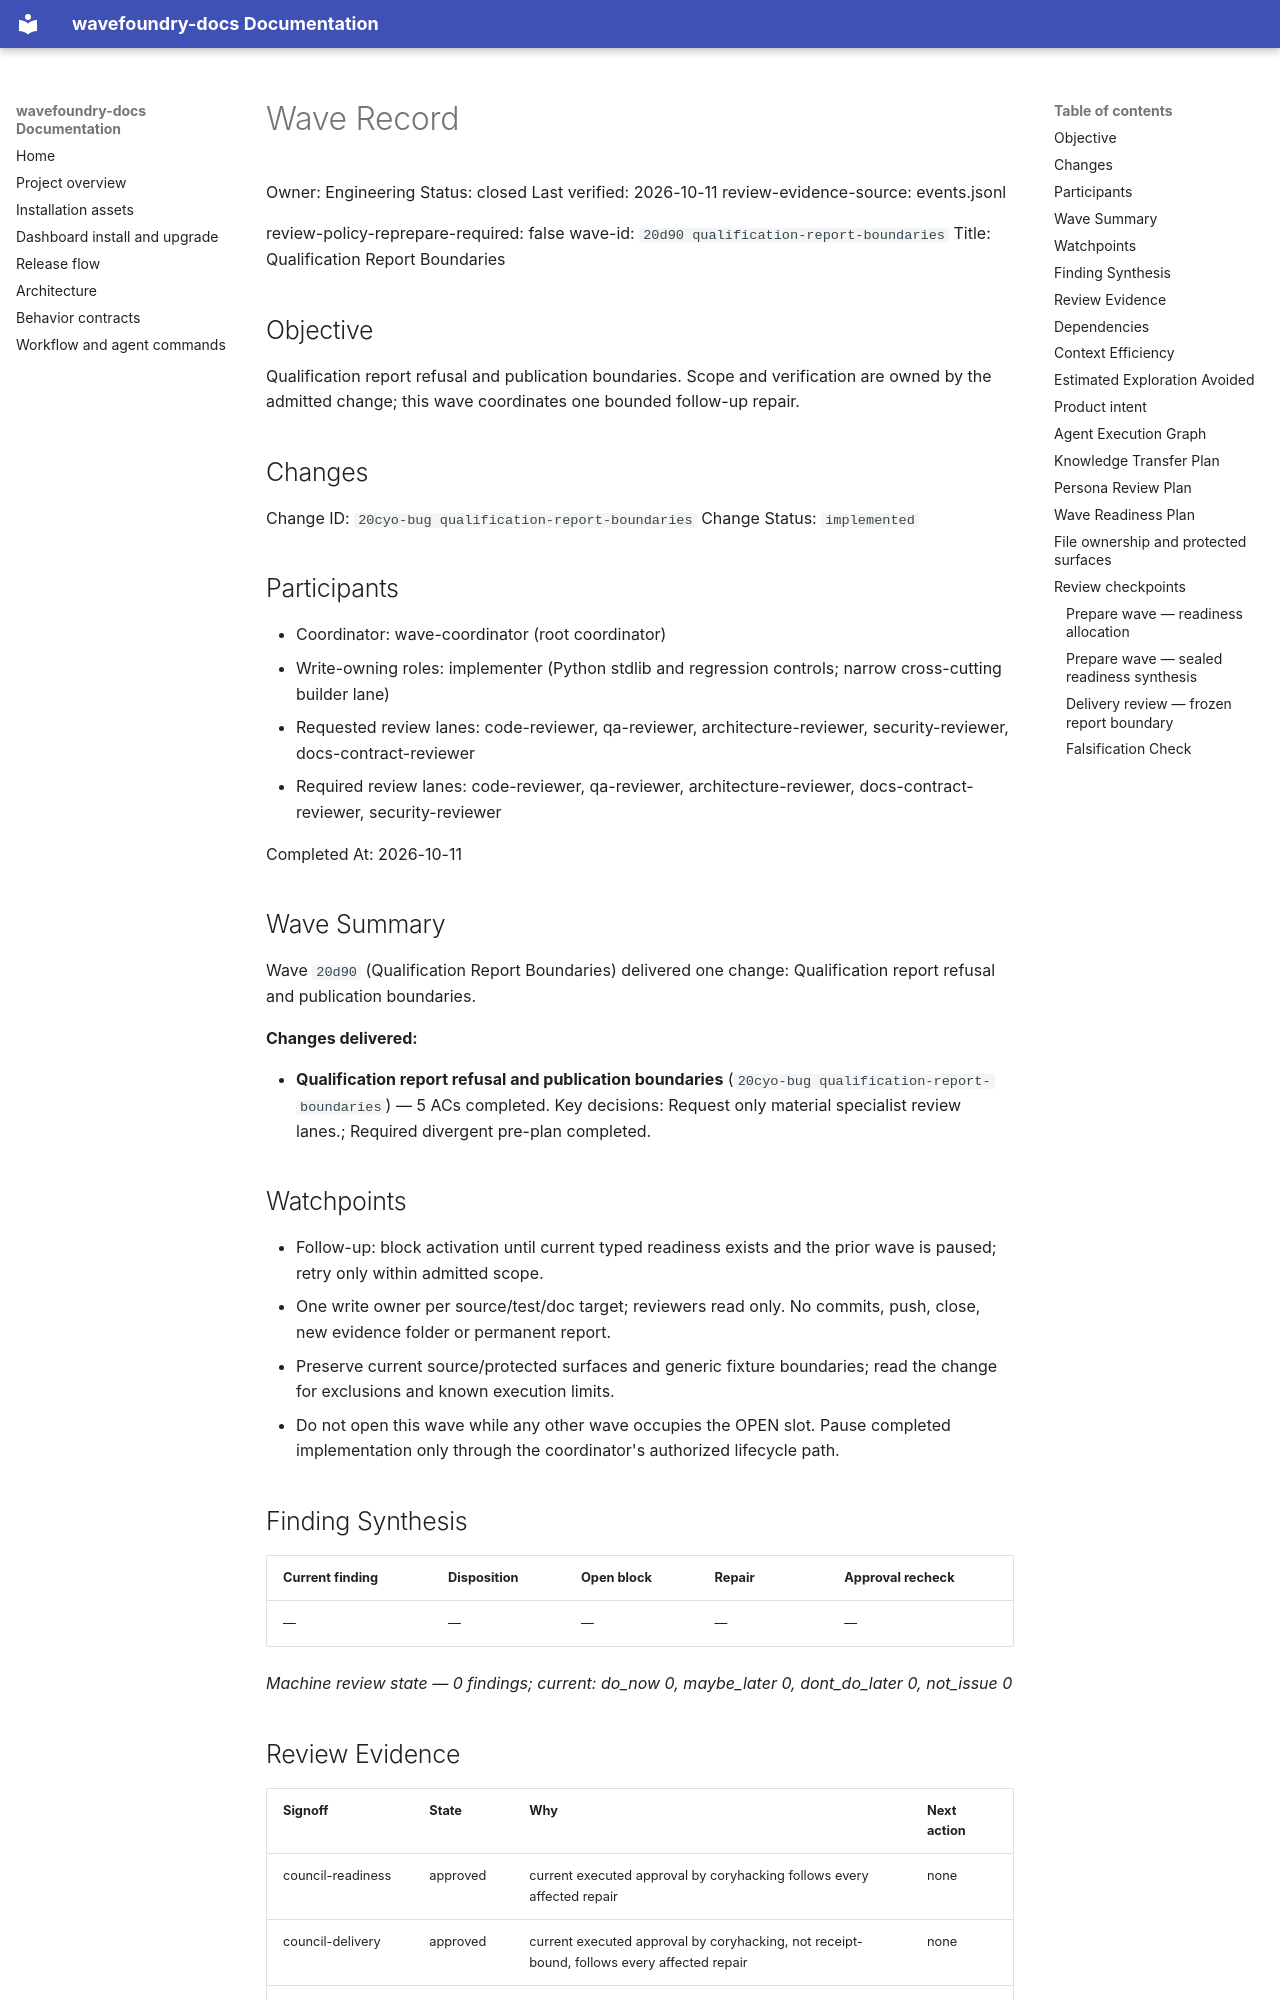

repository: coryhacking/wavefoundry · page: waves/20d90 qualification-report-boundaries/wave/index.html · generator: mkdocs

# Wave Record

Owner: Engineering
Status: closed
Last verified: 2026-10-11
review-evidence-source: events.jsonl

review-policy-reprepare-required: false
wave-id: `20d90 qualification-report-boundaries`
Title: Qualification Report Boundaries

## Objective

Qualification report refusal and publication boundaries. Scope and verification are owned by the admitted change; this wave coordinates one bounded follow-up repair.

## Changes

Change ID: `20cyo-bug qualification-report-boundaries`
Change Status: `implemented`

## Participants

- Coordinator: wave-coordinator (root coordinator)
- Write-owning roles: implementer (Python stdlib and regression controls; narrow cross-cutting builder lane)
- Requested review lanes: code-reviewer, qa-reviewer, architecture-reviewer, security-reviewer, docs-contract-reviewer
- Required review lanes: code-reviewer, qa-reviewer, architecture-reviewer, docs-contract-reviewer, security-reviewer

Completed At: 2026-10-11

## Wave Summary

Wave `20d90` (Qualification Report Boundaries) delivered one change: Qualification report refusal and publication boundaries.

**Changes delivered:**

- **Qualification report refusal and publication boundaries** (`20cyo-bug qualification-report-boundaries`) — 5 ACs completed. Key decisions: Request only material specialist review lanes.; Required divergent pre-plan completed.
## Watchpoints

- Follow-up: block activation until current typed readiness exists and the prior wave is paused; retry only within admitted scope.
- One write owner per source/test/doc target; reviewers read only. No commits, push, close, new evidence folder or permanent report.
- Preserve current source/protected surfaces and generic fixture boundaries; read the change for exclusions and known execution limits.
- Do not open this wave while any other wave occupies the OPEN slot. Pause completed implementation only through the coordinator's authorized lifecycle path.

## Finding Synthesis

<!-- wave:finding-synthesis begin -->
| Current finding | Disposition | Open block | Repair | Approval recheck |
| --- | --- | --- | --- | --- |
| — | — | — | — | — |

*Machine review state — 0 findings; current: do_now 0, maybe_later 0, dont_do_later 0, not_issue 0*
<!-- wave:finding-synthesis end -->

## Review Evidence

<!-- wave:review-status begin -->
| Signoff | State | Why | Next action |
| --- | --- | --- | --- |
| council-readiness | approved | current executed approval by coryhacking follows every affected repair | none |
| council-delivery | approved | current executed approval by coryhacking, not receipt-bound, follows every affected repair | none |
| code-reviewer | approved | current executed approval by coryhacking, not receipt-bound, follows every affected repair | none |
| qa-reviewer | approved | current executed approval by coryhacking, not receipt-bound, follows every affected repair | none |
| architecture-reviewer | approved | current executed approval by coryhacking, not receipt-bound, follows every affected repair | none |
| docs-contract-reviewer | approved | current executed approval by coryhacking, not receipt-bound, follows every affected repair | none |
| security-reviewer | approved | current executed approval by coryhacking, not receipt-bound, follows every affected repair | none |
| operator-signoff | approved | current executed approval by coryhacking, not receipt-bound, follows every affected repair | none |
<!-- wave:review-status end -->

- Operator authorized preparation, review and implementation of this scope; operator authorized terminal closure in the current request.

## Dependencies

- Execution ordering: finish/pause existing open work before this wave activates; qualification-report-boundaries then migration-repair-boundedness then distribution-test-and-lint-seams. Readiness is independent and ready-only.
- No external semantic wave dependencies. Declare intra-wave dependencies with a `Depends On:` line containing full backticked change ids in each change's block under `## Changes`.
